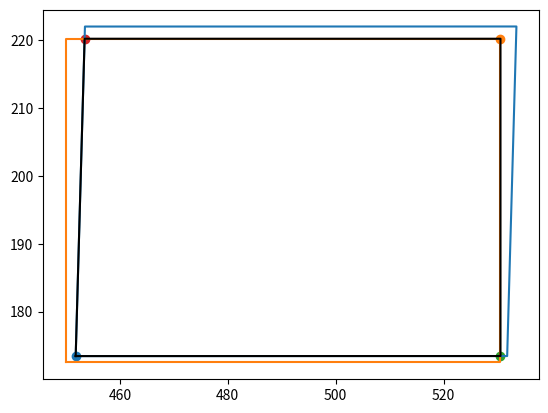

This figure's Python source:
import sys
import matplotlib.pyplot as plt
import numpy as np
from scipy.spatial import ConvexHull


eps = np.random.rand(1)/100


def on_segment(p, q, r):
    return ((q[0] <= max(p[0], r[0])) and (q[0] >= min(p[0], r[0]))
            and q[1] <= max(p[1] , r[1]) and q[1] >= min(p[1], r[1]))

def orientation(p, q, r):
    val = (q[1] - p[1]) * (r[0] - q[0]) - \
          (q[0] - p[0]) * (r[1] - q[1])

    if val == 0:
        return 0
    elif val > 0:
        return 1
    else:
        return -1

def intersect(p1, q1, p2, q2):
    o1 = orientation(p1, q1, p2)
    o2 = orientation(p1, q1, q2)
    o3 = orientation(p2, q2, p1)
    o4 = orientation(p2, q2, q1)

    if (o1 != o2 and o3 != o4):
        return True
    
    if (o1 == 0 and on_segment(p1, p2, q1)):
        return True
    if (o2 == 0 and on_segment(p1, q2, q1)):
        return True
    if (o3 == 0 and on_segment(p2, p1, q2)):
        return True
    if (o4 == 0 and on_segment(p2, q1, q2)):
        return True

    return False

def is_inside(pts, p):
    # taken from https://www.geeksforgeeks.org/how-to-check-if-a-given-point-lies-inside-a-polygon/

    eps = 0.00001
    # to avoid a special case where ray from point to infinity crosses the two vertices of the polygon.
    # and all these three points become collinear.
    p[0] += eps
    p[1] += eps

    n = len(pts)
    extreme = (sys.maxsize, p[1])

    count = 0
    i = 0

    for i in range(n):
        _next = (i + 1) % n

        if intersect(pts[i], pts[_next], p, extreme):
            if orientation(pts[i], p, pts[_next]) == 0:
                return on_segment(pts[i], p, pts[_next])

            count += 1

    return bool(count & 1)

def get_line(pt1, pt2):
    if pt1[0] == pt2[0]:
        return sys.maxsize, pt1[0]
    
    m = (pt2[1] - pt1[1])/(pt2[0] - pt1[0])
    c = (pt1[1]*pt2[0] - pt2[1]*pt1[0]) / (pt2[0] - pt1[0])

    return m, c

def get_line_intersection(m1, c1, m2, c2):
    x = (c2 - c1)/(m1 - m2)
    y = m1 * x + c1

    return x, y

def get_length(pt1, pt2):
    a = pt1[0] - pt2[0]
    a = np.square(a)
    b = pt1[1] - pt2[1]
    b = np.square(b)

    return np.sqrt(a + b)

def is_on_segment(pt1, pt2, pt3, pt4, pt, eps=-0.001):
    x1, y1 = pt1
    x2, y2 = pt2
    x3, y3 = pt3
    x4, y4 = pt4
    x, y = pt
    return eps<=max(y1, y2)-y and y-min(y1, y2)>=eps and eps<=max(y3, y4)-y and y-min(y3, y4)>=eps and \
        eps<=max(x1, x2)-x and x-min(x1, x2)>=eps and eps<=max(x3, x4)-x and x-min(x3, x4)>=eps

def get_intersection(poly1, poly2):
    print("\n\n")
    print(poly1)
    print(poly2)

    intersecting_coords = []
    for c in poly1[:-1]:
        if is_inside(poly2[:-1], c):
            intersecting_coords.append((c[0], c[1]))
            plt.scatter(c[0], c[1])   
            
    for c in poly2[:-1]:
        if is_inside(poly1[:-1], c):
            intersecting_coords.append((c[0], c[1]))
            plt.scatter(c[0], c[1])
            
    for i1, c1 in enumerate(poly1[:-1]):
        for i2, c2 in enumerate(poly2[:-1]):
            pt1, pt2 = (poly1[i1], poly1[(i1+1)%len(poly1)])
            x1, y1 = pt1
            x2, y2 = pt2
            pt3, pt4 = (poly2[i2], poly2[(i2+1)%len(poly2)])
            x3, y3 = pt3
            x4, y4 = pt4
            m1, c1 = get_line(pt1, pt2)
            m2, c2 = get_line(pt3, pt4)

            if m1 == m2 and c1 == c2:
                if get_length(pt1, pt2) < get_length(pt3, pt4):
                    intersecting_coords.append(pt1)
                    intersecting_coords.append(pt2)
                    plt.scatter(pt1, pt2)
                else:
                    intersecting_coords.append(pt3)
                    intersecting_coords.append(pt4)
                    plt.scatter(pt3, pt4)
            elif m1!=m2:

                if m1 == sys.maxsize:
                    x = x1
                    y = m2 * x1 + c2
                    if is_on_segment(pt1, pt2, pt3, pt4, (x, y)):
                        intersecting_coords.append((x, y))
                        plt.scatter(x, y)
                elif m2 == sys.maxsize:
                    x = x3
                    y = m1 * x3 + c1
                    if is_on_segment(pt1, pt2, pt3, pt4, (x, y)):
                        intersecting_coords.append((x, y))
                        plt.scatter(x, y)
                elif m1 == 0:
                    y = y1
                    x = (y1 - c2) / m2
                    if is_on_segment(pt1, pt2, pt3, pt4, (x, y)):
                        intersecting_coords.append((x, y))
                        plt.scatter(x, y)
                elif m2 == 0:
                    y = y3
                    x = (y3 - c1) / m1
                    if is_on_segment(pt1, pt2, pt3, pt4, (x, y)):
                        intersecting_coords.append((x, y))
                        plt.scatter(x, y)
                else:
                    x, y = get_line_intersection(m1, c1, m2, c2) 

                    _m1 = y - pt1[1]
                    _m1 /= (x - pt1[0])
                    _m2 = y - pt2[1]
                    _m2 /= (x - pt2[0])

                    _m3 = y - pt3[1]
                    _m3 /= (x - pt3[0])
                    _m4 = y - pt4[1]
                    _m4 /= (x - pt4[0])
                    if _m1 * _m2 < 0 and _m3 * _m4 < 0:
                        intersecting_coords.append((x, y))
                        plt.scatter(x, y)
            else:
                print('do not intersect parallel')        

    intersecting_coords = np.array(intersecting_coords)
    hull = ConvexHull(intersecting_coords)
    intersecting_coords = intersecting_coords[hull.vertices]
    intersecting_coords = np.append(intersecting_coords, [intersecting_coords[0]], axis=0)
    x, y = intersecting_coords.T

    print(intersecting_coords)
    intersecting_coords[0][0]
    
    
    mat1=np.array([[intersecting_coords[0][0],intersecting_coords[1][0]],[intersecting_coords[0][1],intersecting_coords[1][1]]])
    mat2=np.array([[intersecting_coords[1][0],intersecting_coords[2][0]],[intersecting_coords[1][1],intersecting_coords[2][1]]])
    mat3=np.array([[intersecting_coords[2][0],intersecting_coords[3][0]],[intersecting_coords[2][1],intersecting_coords[3][1]]])
    mat4=np.array([[intersecting_coords[3][0],intersecting_coords[4][0]],[intersecting_coords[3][1],intersecting_coords[4][1]]])
    
    det1=np.linalg.det(mat1)
    det2=np.linalg.det(mat2)    #calculating the value of the determinant of the 3 matrices
    det3=np.linalg.det(mat3)
    det4=np.linalg.det(mat4)

    Area=0.5*(det1+det2+det3+det4)   
    print(f'The area of the quadrilateral with the given vertices is {Area+0.00001}')
    
    
    x1, y1 = poly1.T
    x2, y2 = poly2.T
    plt.plot(x1, y1)
    plt.plot(x2, y2)
    plt.plot(x, y, c='k')
    plt.show()

poly1 = np.array([[451.8107,  173.44763],
 [531.7912,  173.45604],
 [533.50757, 222.04575],
 [453.52707, 222.03732],
 [451.8107,  173.44763]])

poly2 = np.array([[449.92476,  172.5057  ],
 [530.552293, 172.5057  ],
 [530.552293, 220.237058],
 [449.92476,  220.237058],
 [449.92476,  172.5057  ]])

get_intersection(poly1, poly2)